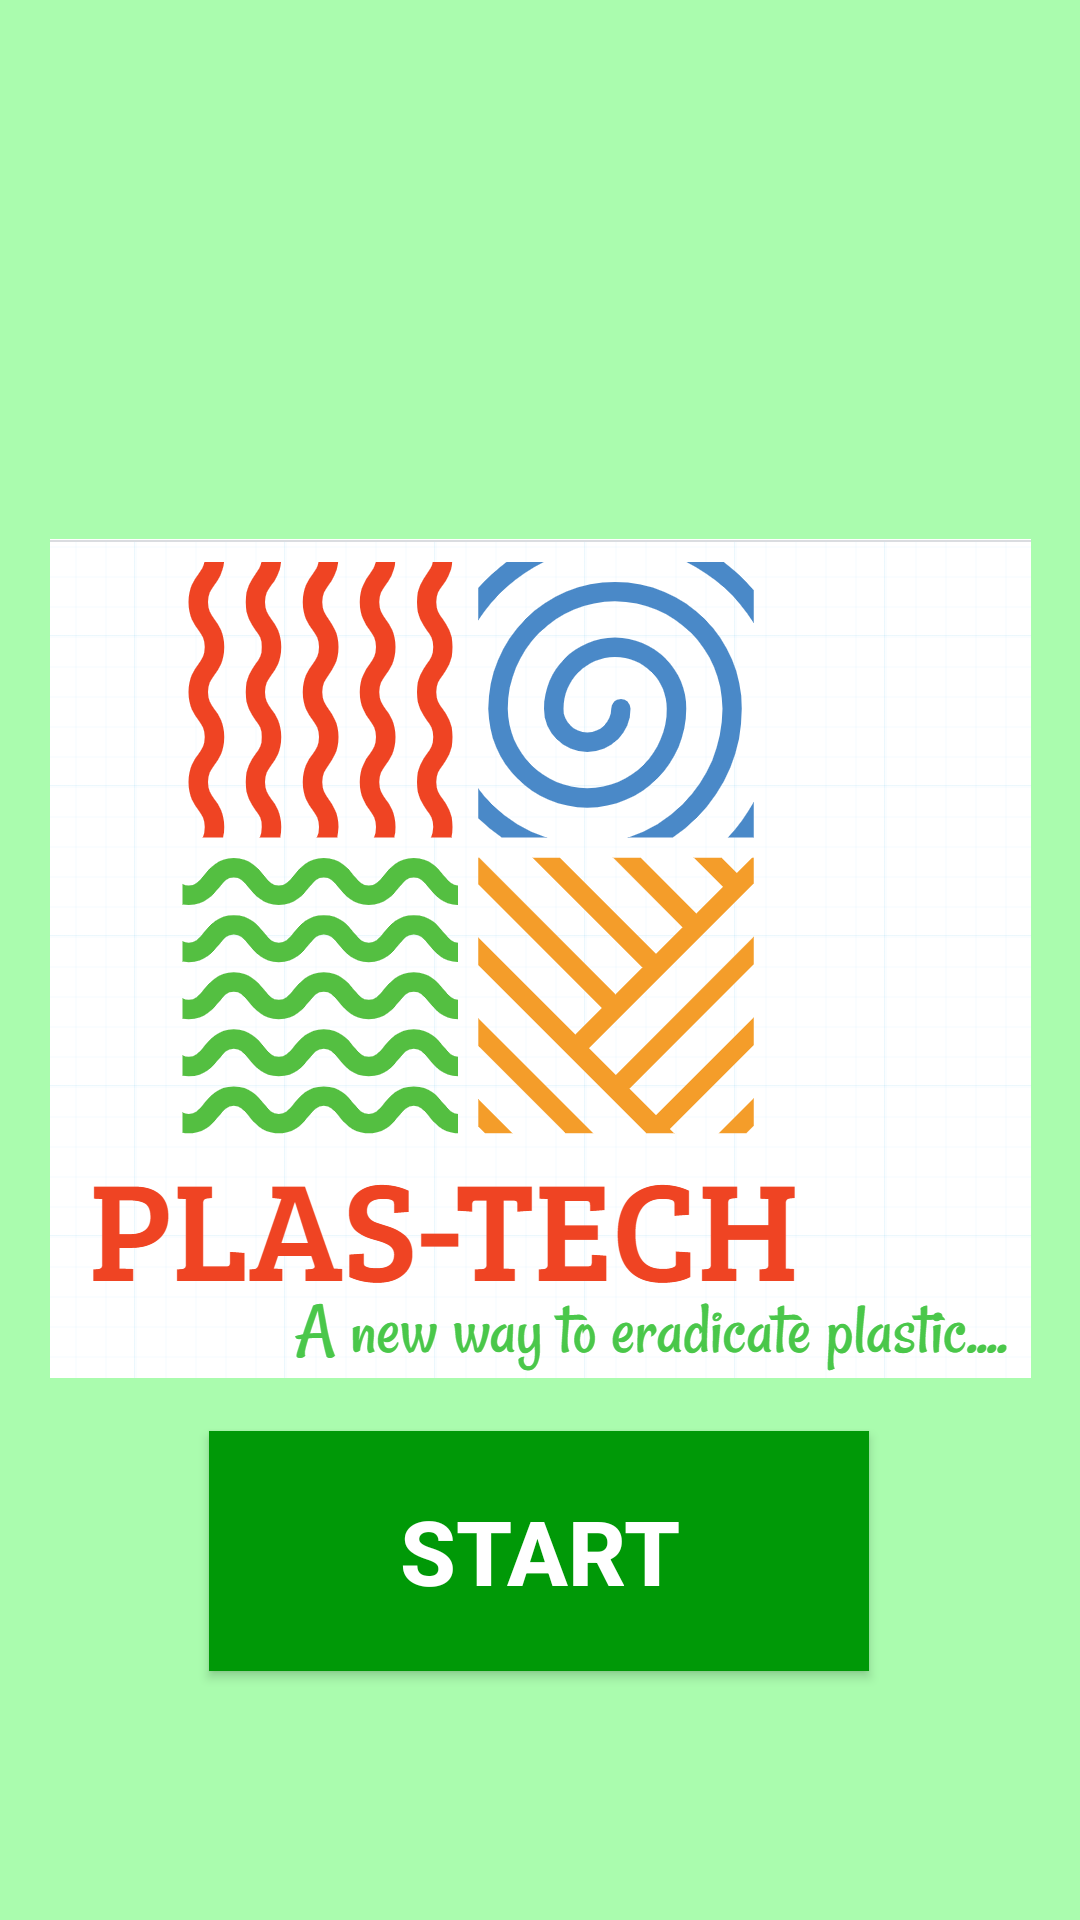

This screen was rendered from an Android layout file. Write that file and the resources it references.
<!-- AndroidManifest.xml: application theme Theme.PLASTECH -->
<!-- res/layout/start.xml -->
<?xml version="1.0" encoding="utf-8"?>
<androidx.constraintlayout.widget.ConstraintLayout xmlns:android="http://schemas.android.com/apk/res/android"
    xmlns:app="http://schemas.android.com/apk/res-auto"
    xmlns:tools="http://schemas.android.com/tools"
    android:layout_width="match_parent"
    android:layout_height="match_parent"
    android:background="@color/lightgreen">

    <Button
        android:id="@+id/Buttonstart"
        android:layout_width="220dp"
        android:layout_height="80dp"
        android:text="START"
        android:background="@color/darkgreen"
        android:textColor="@color/white"
        android:textSize="30sp"
        android:textStyle="bold"
        app:layout_constraintBottom_toBottomOf="parent"
        app:layout_constraintEnd_toEndOf="parent"
        app:layout_constraintHorizontal_bias="0.497"
        app:layout_constraintStart_toStartOf="parent"
        app:layout_constraintTop_toTopOf="parent"
        app:layout_constraintVertical_bias="0.852" />

    <ImageView
        android:id="@+id/imageView"
        android:layout_width="327dp"
        android:layout_height="296dp"
        android:layout_margin="@dimen/cardview_default_radius"
        app:layout_constraintBottom_toBottomOf="parent"
        app:layout_constraintEnd_toEndOf="parent"
        app:layout_constraintStart_toStartOf="parent"
        app:layout_constraintTop_toTopOf="parent"
        app:layout_constraintVertical_bias="0.498"
        app:srcCompat="@drawable/logo" />

    <ImageView
        android:id="@+id/imageView20"
        android:layout_width="100dp"
        android:layout_height="100dp"
        app:layout_constraintEnd_toEndOf="parent"
        app:layout_constraintTop_toTopOf="parent"
        app:srcCompat="@drawable/bennett" />

</androidx.constraintlayout.widget.ConstraintLayout>
<!-- resources referenced by this layout -->
<resources>
  <color name="darkgreen">#009907</color>
  <color name="lightgreen">#5203FF0E</color>
  <color name="white">#FFFFFFFF</color>
  <!-- drawable logo: png bitmap (drawable, 111785 bytes) -->
  <style name="Theme.PLASTECH" parent="Theme.AppCompat.Light.NoActionBar">
          
          <item name="colorPrimary">#E91E1E</item>
          <item name="colorPrimaryVariant">@color/purple_700</item>
          <item name="colorOnPrimary">@color/white</item>
          
          <item name="colorSecondary">@color/red</item>
          <item name="colorSecondaryVariant">@color/teal_700</item>
          <item name="colorOnSecondary">@color/black</item>
          
          <item name="android:statusBarColor" tools:targetApi="l">?attr/colorPrimaryVariant</item>
          
      </style>
  <color name="purple_700">#FF3700B3</color>
  <color name="red">#E8FF5722</color>
  <color name="teal_700">#FF018786</color>
  <color name="black">#FF000000</color>
</resources>
